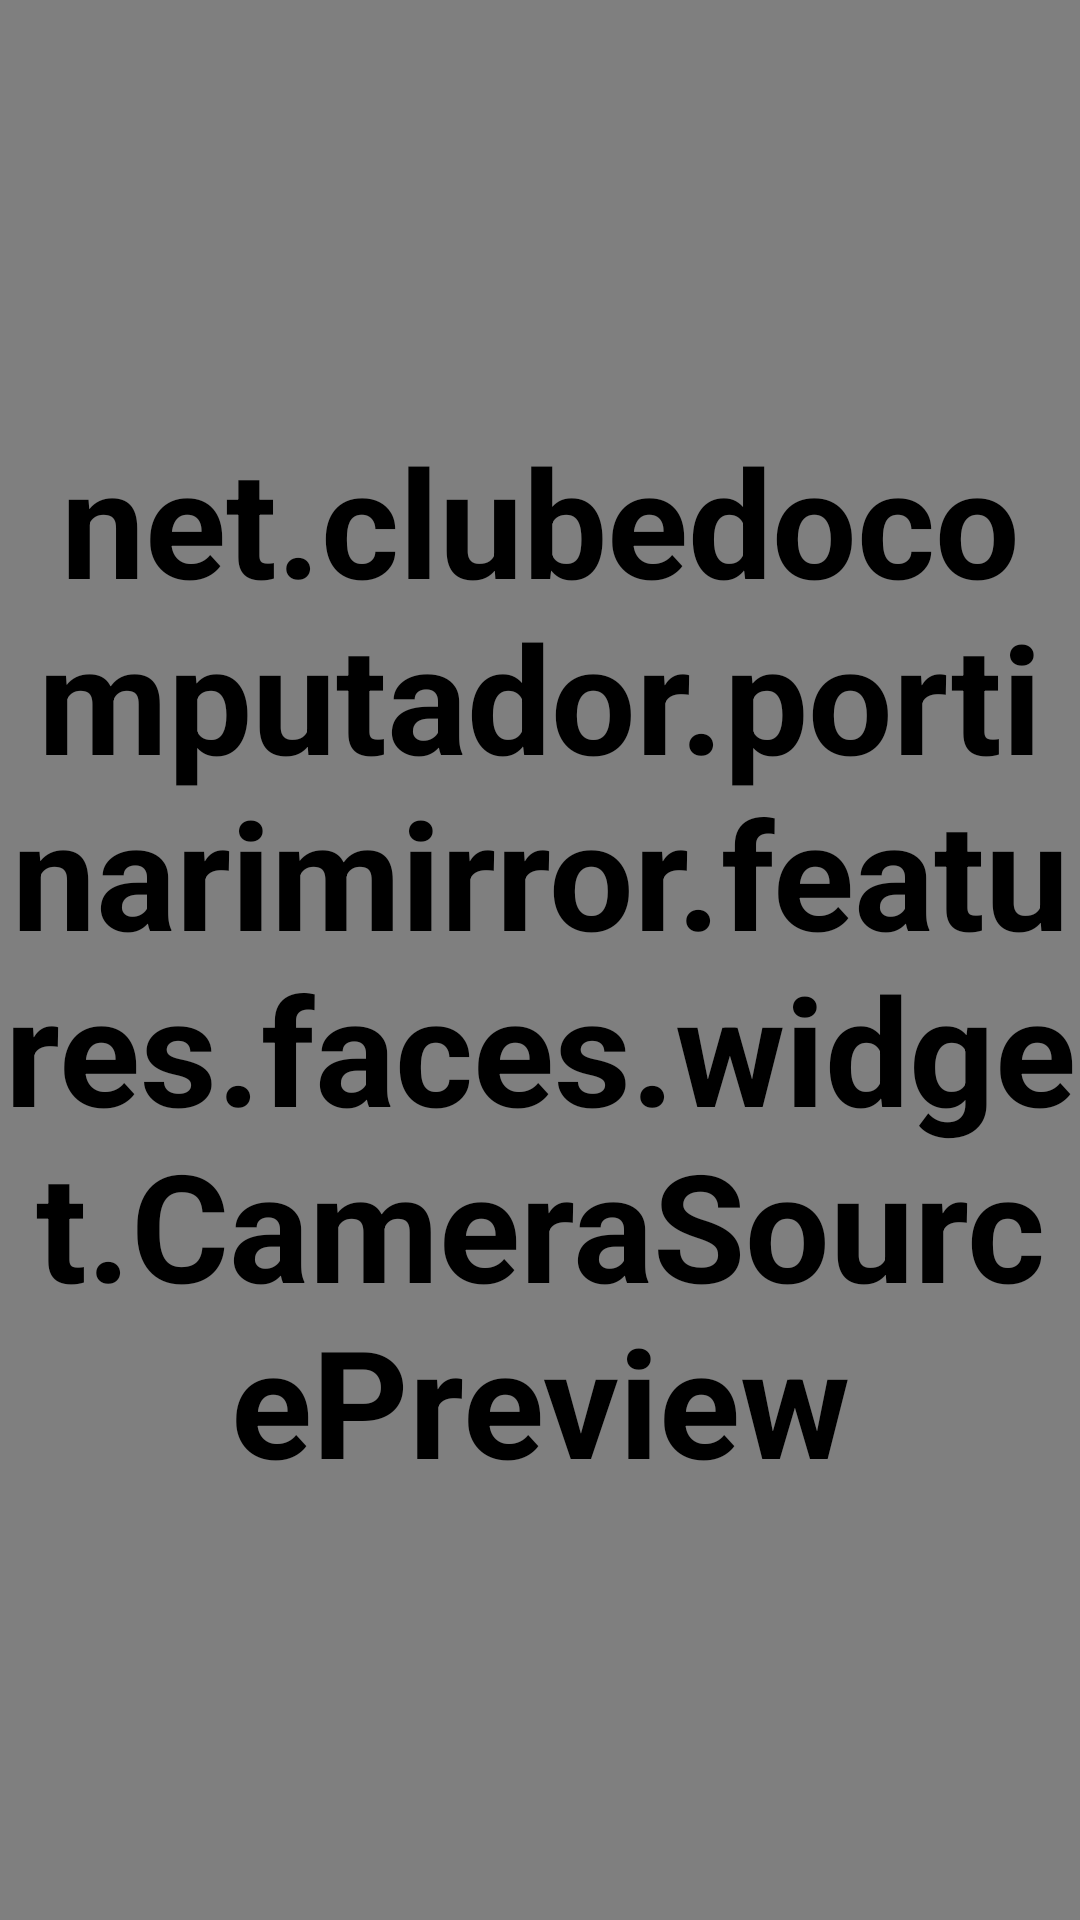

Reconstruct the res/layout file that produces this screen, plus the resources it refers to.
<!-- AndroidManifest.xml: application theme AppTheme -->
<!-- res/layout/activity_face.xml -->
<?xml version="1.0" encoding="utf-8"?>
<layout xmlns:android="http://schemas.android.com/apk/res/android"
    xmlns:app="http://schemas.android.com/apk/res-auto">


    <FrameLayout

        android:layout_width="match_parent"
        android:layout_height="match_parent">


        <net.clubedocomputador.portinarimirror.features.faces.widget.CameraSourcePreview
            android:id="@+id/preview"
            android:layout_width="match_parent"
            android:layout_height="match_parent">

            <net.clubedocomputador.portinarimirror.features.faces.widget.GraphicOverlay
                android:id="@+id/faceOverlay"
                android:layout_width="match_parent"
                android:layout_height="match_parent" />

        </net.clubedocomputador.portinarimirror.features.faces.widget.CameraSourcePreview>

        <FrameLayout
            android:id="@+id/shutter"
            android:layout_width="match_parent"
            android:layout_height="match_parent"
            android:visibility="gone"
            android:background="@drawable/shutter" />

        <FrameLayout
            android:id="@+id/fade_camera"
            android:layout_width="match_parent"
            android:layout_height="match_parent"
            android:background="@color/translucent_grey" />

        <LinearLayout
            android:layout_width="match_parent"
            android:layout_height="match_parent"
            android:gravity="bottom"
            android:orientation="horizontal">


        </LinearLayout>

        <ProgressBar
            android:id="@+id/loading"
            style="?android:attr/progressBarStyleLarge"
            android:layout_width="wrap_content"
            android:layout_height="wrap_content"
            android:layout_gravity="center" />
    </FrameLayout>
</layout>
<!-- resources referenced by this layout -->
<resources>
  <style name="AppTheme" parent="Theme.AppCompat.Light.NoActionBar">
          
          <item name="colorPrimary">@color/colorPrimary</item>
          <item name="colorPrimaryDark">@color/colorPrimaryDark</item>
          <item name="colorAccent">@color/colorAccent</item>
          <item name="android:textColor">@color/colorPrimary</item>
          <item name="android:textStyle">bold</item>
          <item name="android:textSize">50sp</item>
      </style>
  <color name="colorPrimary">#FFFFFF</color>
  <color name="colorPrimaryDark">#000000</color>
  <color name="colorAccent">#FF4081</color>
</resources>
